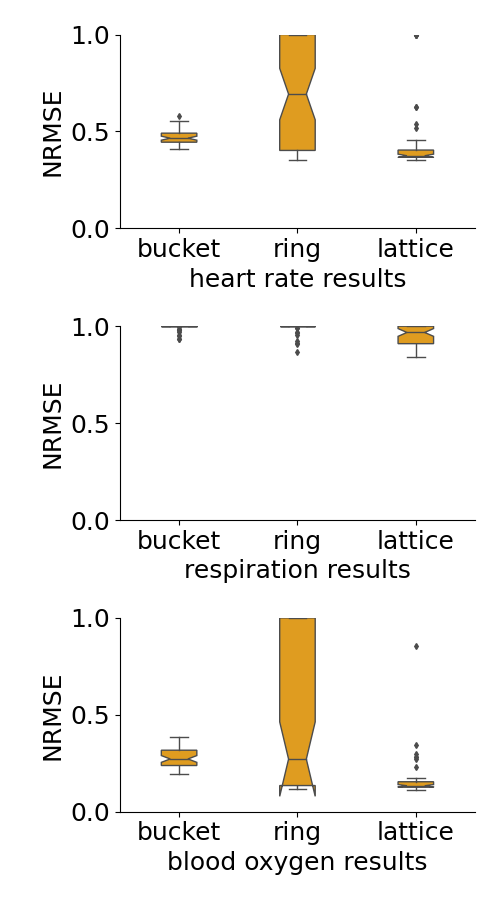

Values plotted in this chart, from the file beside it:
, Unnamed: 0, bucket heart, ring heart, lattice heart, bucket chest, ring chest, lattice chest, bucket blood, ring blood, lattice blood
0, 0, 0.4122, 0.3738, 1.0, 0.9358, 0.9885, 1.0, 0.2226, 0.1175, 0.3442
1, 1, 0.4286, 0.4297, 0.3552, 0.9785, 1.0, 1.0, 0.1963, 0.1327, 0.1164
2, 1, 0.4591, 0.8409, 0.3693, 1.0, 1.0, 0.8421, 0.2073, 0.4216, 0.1169
3, 1, 0.4525, 0.3723, 0.3926, 1.0, 1.0, 0.9195, 0.2583, 0.3305, 0.1389
4, 1, 0.4749, 1.0, 0.3661, 1.0, 1.0, 0.8917, 0.2743, 1.0, 0.1186
5, 1, 0.459, 1.0, 0.371, 0.9865, 1.0, 0.9894, 0.2336, 0.2533, 0.1263
6, 1, 0.4427, 1.0, 0.3715, 1.0, 1.0, 0.9661, 0.2826, 1.0, 0.1516
7, 1, 0.5508, 1.0, 0.3673, 1.0, 1.0, 0.9323, 0.3171, 1.0, 0.1313
8, 1, 0.4613, 0.3812, 0.3914, 1.0, 1.0, 0.8934, 0.2815, 0.1345, 0.1401
9, 1, 0.4945, 0.4141, 0.3775, 1.0, 1.0, 0.9045, 0.3429, 0.1883, 0.1441
10, 1, 0.5153, 0.4824, 0.3814, 1.0, 1.0, 0.9782, 0.3851, 0.2801, 0.1551
11, 1, 0.4578, 1.0, 0.3786, 1.0, 1.0, 1.0, 0.2375, 1.0, 0.1656
12, 1, 0.5113, 0.4355, 0.369, 1.0, 1.0, 0.9536, 0.3613, 0.1236, 0.148
13, 1, 0.4912, 0.4098, 0.3757, 1.0, 1.0, 1.0, 0.3126, 0.1461, 0.1334
14, 1, 0.4385, 0.901, 0.3806, 0.9516, 1.0, 0.9413, 0.2533, 0.1775, 0.1323
15, 1, 0.4196, 1.0, 0.4034, 0.9965, 1.0, 0.985, 0.2003, 1.0, 0.1466
16, 1, 0.4239, 0.3953, 0.37, 1.0, 1.0, 1.0, 0.2018, 0.1556, 0.1248
17, 1, 0.4674, 1.0, 0.4391, 1.0, 1.0, 1.0, 0.2837, 0.4698, 0.1607
18, 1, 0.4433, 1.0, 0.4109, 0.952, 1.0, 0.8684, 0.2542, 1.0, 0.1451
19, 1, 0.4484, 0.3689, 0.3835, 1.0, 1.0, 0.9179, 0.231, 0.1363, 0.153
20, 1, 0.4629, 1.0, 0.6262, 1.0, 1.0, 1.0, 0.2456, 1.0, 0.2823
21, 1, 0.4664, 0.9724, 0.4043, 1.0, 1.0, 1.0, 0.2639, 0.4515, 0.1316
22, 1, 0.4573, 0.6206, 0.3657, 1.0, 1.0, 0.9331, 0.3166, 0.1945, 0.1394
23, 1, 0.4949, 1.0, 0.3736, 1.0, 1.0, 0.9314, 0.3349, 1.0, 0.1297
24, 1, 0.5085, 1.0, 0.3901, 1.0, 1.0, 0.9411, 0.3221, 1.0, 0.1316
25, 1, 0.5171, 0.4168, 0.3708, 1.0, 0.9554, 1.0, 0.3191, 0.1442, 0.1254
26, 1, 0.4871, 1.0, 0.3611, 1.0, 1.0, 0.995, 0.3189, 1.0, 0.116
27, 1, 0.4086, 0.6291, 0.3584, 1.0, 1.0, 0.8533, 0.2027, 1.0, 0.1331
28, 1, 0.4662, 0.416, 0.5191, 1.0, 0.8665, 0.907, 0.2602, 0.1309, 0.2301
29, 1, 0.4716, 1.0, 0.5374, 1.0, 1.0, 1.0, 0.2857, 1.0, 0.2709
30, 1, 0.4644, 1.0, 1.0, 0.9324, 1.0, 1.0, 0.2521, 1.0, 0.8563
31, 1, 0.4664, 0.7563, 0.3725, 1.0, 1.0, 0.969, 0.2833, 0.1634, 0.1285
32, 1, 0.5561, 1.0, 0.4548, 1.0, 1.0, 1.0, 0.3861, 1.0, 0.1611
33, 1, 0.4241, 0.3755, 1.0, 1.0, 1.0, 1.0, 0.2312, 0.1305, 0.1744
34, 1, 0.4344, 0.3847, 0.3661, 1.0, 0.9239, 1.0, 0.2447, 0.1296, 0.1271
35, 1, 0.5103, 0.3716, 0.3703, 1.0, 0.9656, 0.9037, 0.3606, 0.1234, 0.1296
36, 1, 0.4299, 0.3724, 0.3657, 1.0, 1.0, 0.9037, 0.2274, 0.1303, 0.1105
37, 1, 0.4608, 1.0, 0.3817, 0.9691, 1.0, 0.8853, 0.3051, 1.0, 0.1262
38, 1, 0.5291, 0.4011, 0.362, 1.0, 0.9117, 0.9002, 0.3354, 0.1332, 0.1214
39, 1, 0.4848, 1.0, 0.3645, 1.0, 1.0, 0.9038, 0.3033, 1.0, 0.1379
40, 1, 0.491, 1.0, 0.3691, 1.0, 1.0, 1.0, 0.3174, 0.8952, 0.1319
41, 1, 0.4776, 0.3658, 0.363, 1.0, 0.9704, 0.9286, 0.2699, 0.1253, 0.1145
42, 1, 0.4155, 0.405, 0.3684, 0.9806, 1.0, 0.9403, 0.2257, 0.1513, 0.1261
43, 1, 0.4521, 0.3669, 0.3625, 1.0, 0.9923, 1.0, 0.2467, 0.1241, 0.125
44, 1, 0.5014, 1.0, 0.3773, 1.0, 1.0, 1.0, 0.3674, 1.0, 0.1342
45, 1, 0.4485, 1.0, 0.3665, 1.0, 1.0, 0.8713, 0.2408, 1.0, 0.1267
46, 1, 0.5804, 0.3525, 0.6279, 1.0, 1.0, 1.0, 0.3445, 0.1275, 0.2807
47, 1, 0.473, 1.0, 1.0, 1.0, 1.0, 1.0, 0.2627, 1.0, 0.2972
48, 1, 0.4672, 0.4619, 0.428, 1.0, 1.0, 1.0, 0.2878, 0.1514, 0.141
49, 1, 0.4373, 0.5733, 0.362, 0.9806, 0.9086, 0.9366, 0.2111, 0.2628, 0.157
